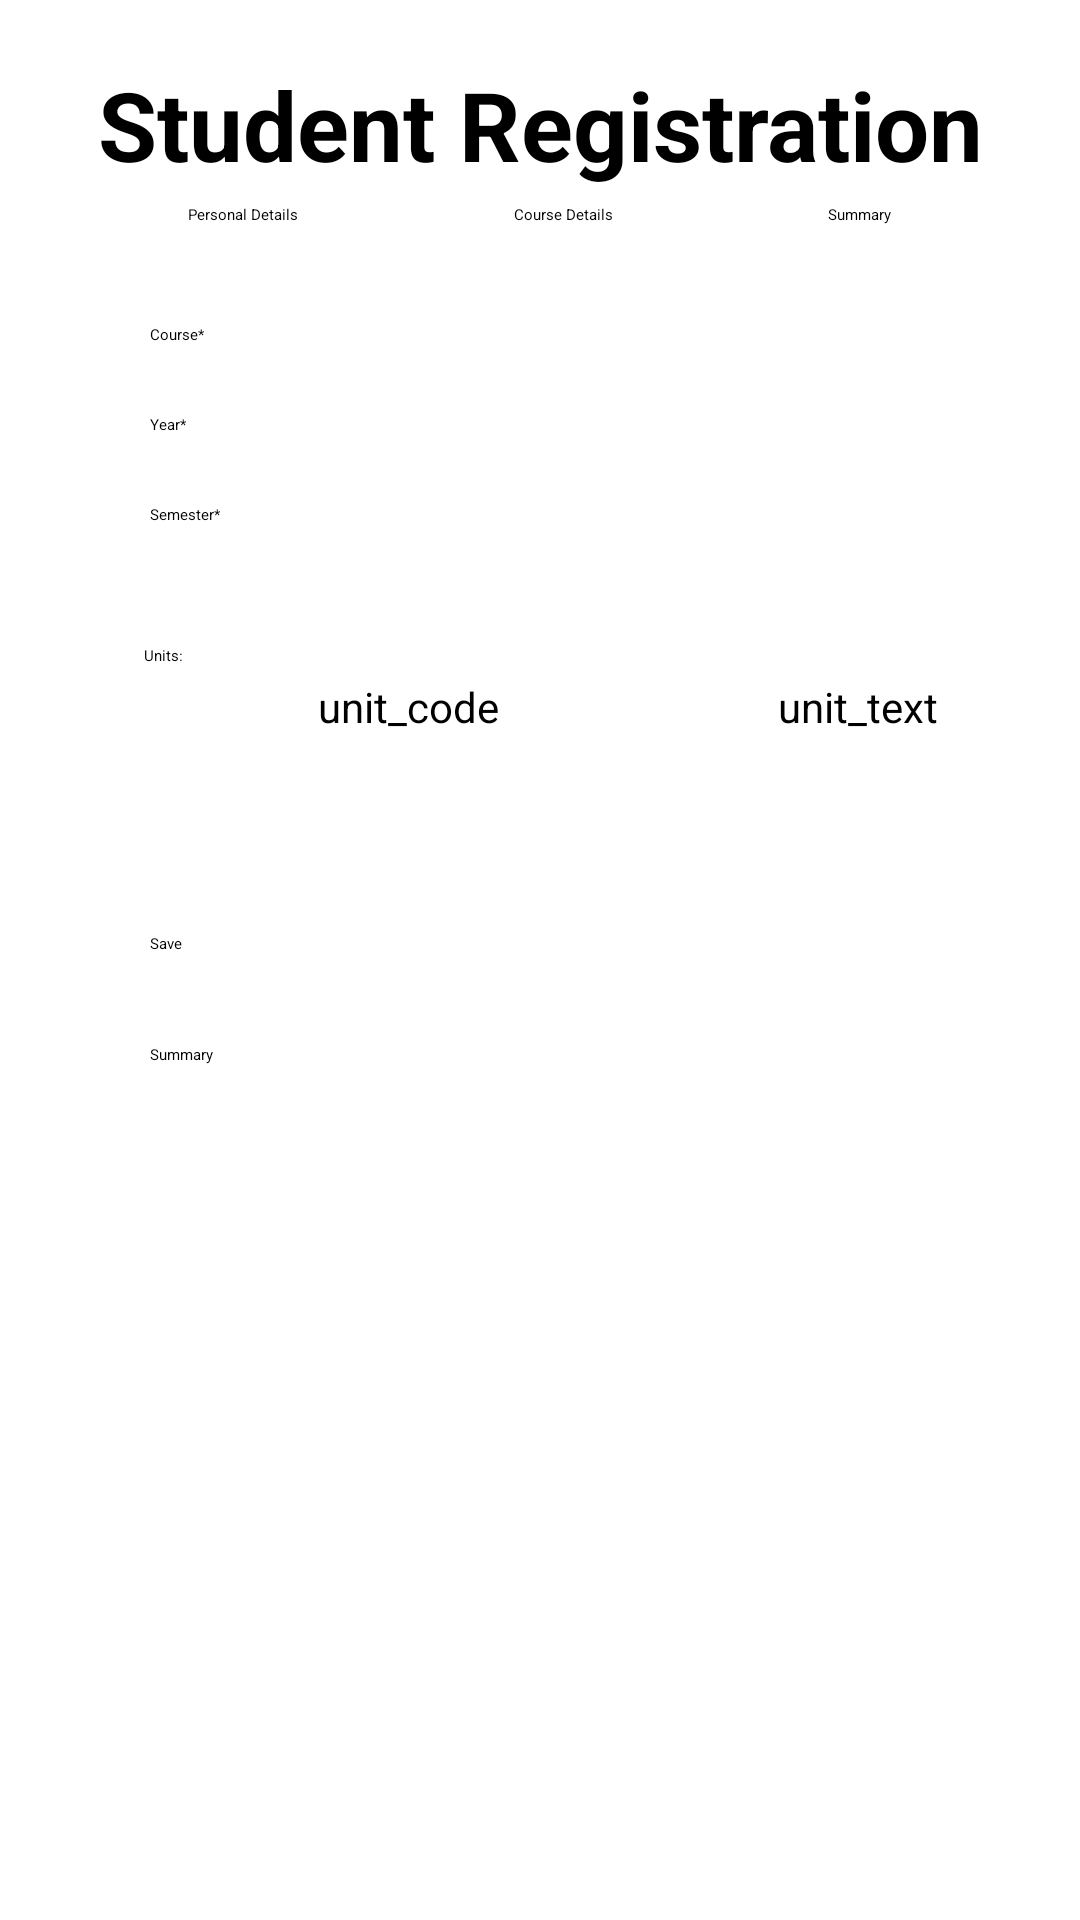

Write the Android layout XML for this screen, with the resource values it uses.
<!-- AndroidManifest.xml: application theme Theme.StudentRegistration -->
<!-- res/layout/course_details.xml -->
<?xml version="1.0" encoding="utf-8"?>
<androidx.constraintlayout.widget.ConstraintLayout xmlns:android="http://schemas.android.com/apk/res/android"
    xmlns:app="http://schemas.android.com/apk/res-auto"
    xmlns:tools="http://schemas.android.com/tools"
    android:layout_width="match_parent"
    android:layout_height="match_parent"
    tools:context=".Course_Details">


        <TextView
            android:id="@+id/textView9"
            android:layout_width="50dp"
            android:layout_height="5dp"
            android:layout_marginStart="200dp"
            android:layout_marginTop="5dp"
            android:layout_marginEnd="161dp"
            android:background="#89CFF0"
            app:layout_constraintEnd_toEndOf="parent"
            app:layout_constraintStart_toStartOf="parent"
            app:layout_constraintTop_toBottomOf="@+id/textView2" />

        <TextView
            android:id="@+id/textView"
            android:layout_width="match_parent"
            android:layout_height="wrap_content"
            android:layout_marginStart="20dp"
            android:layout_marginTop="20dp"
            android:layout_marginEnd="20dp"
            android:text="Student Registration"
            android:textAlignment="center"
            android:textSize="32dp"
            android:textStyle="bold"
            app:layout_constraintEnd_toEndOf="parent"
            app:layout_constraintStart_toStartOf="parent"
            app:layout_constraintTop_toTopOf="parent" />

        <TextView
            android:id="@+id/textView2"
            android:layout_width="wrap_content"
            android:layout_height="wrap_content"
            android:layout_marginStart="20dp"
            android:layout_marginTop="5dp"
            android:text="Personal Details"
            app:layout_constraintEnd_toStartOf="@+id/textView3"
            app:layout_constraintStart_toStartOf="parent"
            app:layout_constraintTop_toBottomOf="@+id/textView" />

        <TextView
            android:id="@+id/textView3"
            android:layout_width="wrap_content"
            android:layout_height="wrap_content"
            android:layout_marginStart="29dp"
            android:layout_marginTop="5dp"
            android:layout_marginEnd="29dp"
            android:text="Course Details"
            app:layout_constraintEnd_toStartOf="@+id/textView4"
            app:layout_constraintStart_toEndOf="@+id/textView2"
            app:layout_constraintTop_toBottomOf="@+id/textView" />

        <TextView
            android:id="@+id/textView4"
            android:layout_width="wrap_content"
            android:layout_height="wrap_content"
            android:layout_marginTop="5dp"
            android:layout_marginEnd="20dp"
            android:text="Summary"
            app:layout_constraintEnd_toEndOf="parent"
            app:layout_constraintStart_toEndOf="@+id/textView3"
            app:layout_constraintTop_toBottomOf="@+id/textView" />

        <Spinner
            android:id="@+id/course_spinner_2"
            android:layout_width="match_parent"
            android:layout_height="wrap_content"
            android:layout_marginStart="50dp"
            android:layout_marginTop="30dp"
            android:layout_marginEnd="50dp"
            app:layout_constraintEnd_toEndOf="parent"
            app:layout_constraintStart_toStartOf="parent"
            app:layout_constraintTop_toBottomOf="@+id/textView9" />

        <Spinner
            android:id="@+id/year_spinner"
            android:layout_width="match_parent"
            android:layout_height="wrap_content"
            android:layout_marginStart="50dp"
            android:layout_marginTop="30dp"
            android:layout_marginEnd="50dp"
            app:layout_constraintEnd_toEndOf="parent"
            app:layout_constraintStart_toStartOf="parent"
            app:layout_constraintTop_toBottomOf="@+id/course_spinner_2" />

        <Spinner
            android:id="@+id/semester_spinner"
            android:layout_width="match_parent"
            android:layout_height="wrap_content"
            android:layout_marginStart="50dp"
            android:layout_marginTop="30dp"
            android:layout_marginEnd="50dp"
            app:layout_constraintEnd_toEndOf="parent"
            app:layout_constraintStart_toStartOf="parent"
            app:layout_constraintTop_toBottomOf="@+id/year_spinner" />

        <TextView
            android:id="@+id/text_view_unit"
            android:layout_width="wrap_content"
            android:layout_height="wrap_content"
            android:layout_marginStart="48dp"
            android:layout_marginTop="40dp"
            android:text="Units:"
            app:layout_constraintStart_toStartOf="parent"
            app:layout_constraintTop_toBottomOf="@+id/semester_spinner" />

        <Button
            android:id="@+id/btn_save"
            android:layout_width="match_parent"
            android:layout_height="wrap_content"
            android:layout_marginStart="50dp"
            android:layout_marginTop="40dp"
            android:layout_marginEnd="50dp"
            android:text="Save"
            app:layout_constraintEnd_toEndOf="parent"
            app:layout_constraintStart_toStartOf="parent"
            app:layout_constraintTop_toBottomOf="@+id/code_list_view" />

        <Button
            android:id="@+id/btn_summary"
            android:layout_width="match_parent"
            android:layout_height="wrap_content"
            android:layout_marginStart="50dp"
            android:layout_marginTop="30dp"
            android:layout_marginEnd="50dp"
            android:text="Summary"
            app:layout_constraintEnd_toEndOf="parent"
            app:layout_constraintStart_toStartOf="parent"
            app:layout_constraintTop_toBottomOf="@+id/btn_save" />

        <TextView
            android:id="@+id/textView7"
            android:layout_width="wrap_content"
            android:layout_height="wrap_content"
            android:layout_marginStart="50dp"
            android:text="Course*"
            app:layout_constraintBottom_toTopOf="@+id/course_spinner_2"
            app:layout_constraintStart_toStartOf="parent" />

        <TextView
            android:id="@+id/textView8"
            android:layout_width="wrap_content"
            android:layout_height="wrap_content"
            android:layout_marginStart="50dp"
            android:text="Year*"
            app:layout_constraintBottom_toTopOf="@+id/year_spinner"
            app:layout_constraintStart_toStartOf="parent" />

        <TextView
            android:id="@+id/textView11"
            android:layout_width="wrap_content"
            android:layout_height="wrap_content"
            android:layout_marginStart="50dp"
            android:text="Semester*"
            app:layout_constraintBottom_toTopOf="@+id/semester_spinner"
            app:layout_constraintStart_toStartOf="parent" />

        <TableLayout
            android:id="@+id/tableLayout"
            android:layout_width="wrap_content"
            android:layout_height="wrap_content"
            android:layout_margin="40dp"

            android:layout_marginStart="40dp"
            android:layout_marginTop="10dp"
            android:layout_marginEnd="40dp"
            android:background="@android:color/white"
            app:layout_constraintEnd_toEndOf="@id/text_view_unit"
            app:layout_constraintStart_toStartOf="@id/text_view_unit"
            app:layout_constraintTop_toBottomOf="@id/text_view_unit">

                

                <TableRow>


                </TableRow>

                


                <TableRow>


                </TableRow>

        </TableLayout>

        <TextView
            android:id="@+id/textView10"
            android:layout_width="150dp"
            android:layout_height="29dp"
            android:layout_weight="2"
            android:gravity="center_horizontal"
            android:padding="4sp"
            android:text="unit_code"
            android:textColor="@android:color/black"
            android:textSize="14sp"
            app:layout_constraintStart_toEndOf="@+id/text_view_unit"
            app:layout_constraintTop_toBottomOf="@+id/text_view_unit" />

        <TextView
            android:id="@+id/textView15"
            android:layout_width="150dp"
            android:layout_height="29dp"
            android:layout_weight="4"
            android:gravity="center_horizontal"
            android:padding="4sp"
            android:text="unit_text"
            android:textColor="@android:color/black"
            android:textSize="14sp"
            app:layout_constraintStart_toEndOf="@+id/textView10"
            app:layout_constraintTop_toBottomOf="@+id/text_view_unit" />

        <ListView
            android:id="@+id/code_list_view"
            android:layout_width="150dp"
            android:layout_height="wrap_content"
            android:layout_weight="2"
            android:gravity="center_horizontal"
            android:padding="10sp"
            android:textSize="12sp"
            app:layout_constraintStart_toEndOf="@+id/text_view_unit"
            app:layout_constraintTop_toBottomOf="@+id/textView10" />

        <ListView
            android:id="@+id/unit_list_view"
            android:layout_width="150dp"
            android:layout_height="wrap_content"
            android:layout_marginStart="150dp"
            android:layout_weight="4"
            android:gravity="center_horizontal"
            android:padding="10sp"
            android:textSize="12sp"
            app:layout_constraintStart_toEndOf="@+id/text_view_unit"
            app:layout_constraintTop_toBottomOf="@+id/textView15" />


</androidx.constraintlayout.widget.ConstraintLayout>
<!-- resources referenced by this layout -->
<resources>
  <style name="Theme.StudentRegistration" parent="Theme.MaterialComponents.DayNight.NoActionBar">
          
          <item name="colorPrimary">@color/purple_200</item>
          <item name="colorPrimaryVariant">@color/purple_700</item>
          <item name="colorOnPrimary">@color/black</item>
          
          <item name="colorSecondary">@color/teal_200</item>
          <item name="colorSecondaryVariant">@color/teal_200</item>
          <item name="colorOnSecondary">@color/black</item>
          
          <item name="android:statusBarColor">?attr/colorPrimaryVariant</item>
          
      </style>
  <!-- not gathered from this repository: default colours our renderer supplied (Android Studio template values) -->
  <color name="purple_200">#FFBB86FC</color>
  <color name="purple_700">#FF3700B3</color>
  <color name="teal_200">#FF03DAC5</color>
  <color name="black">#FF000000</color>
</resources>
